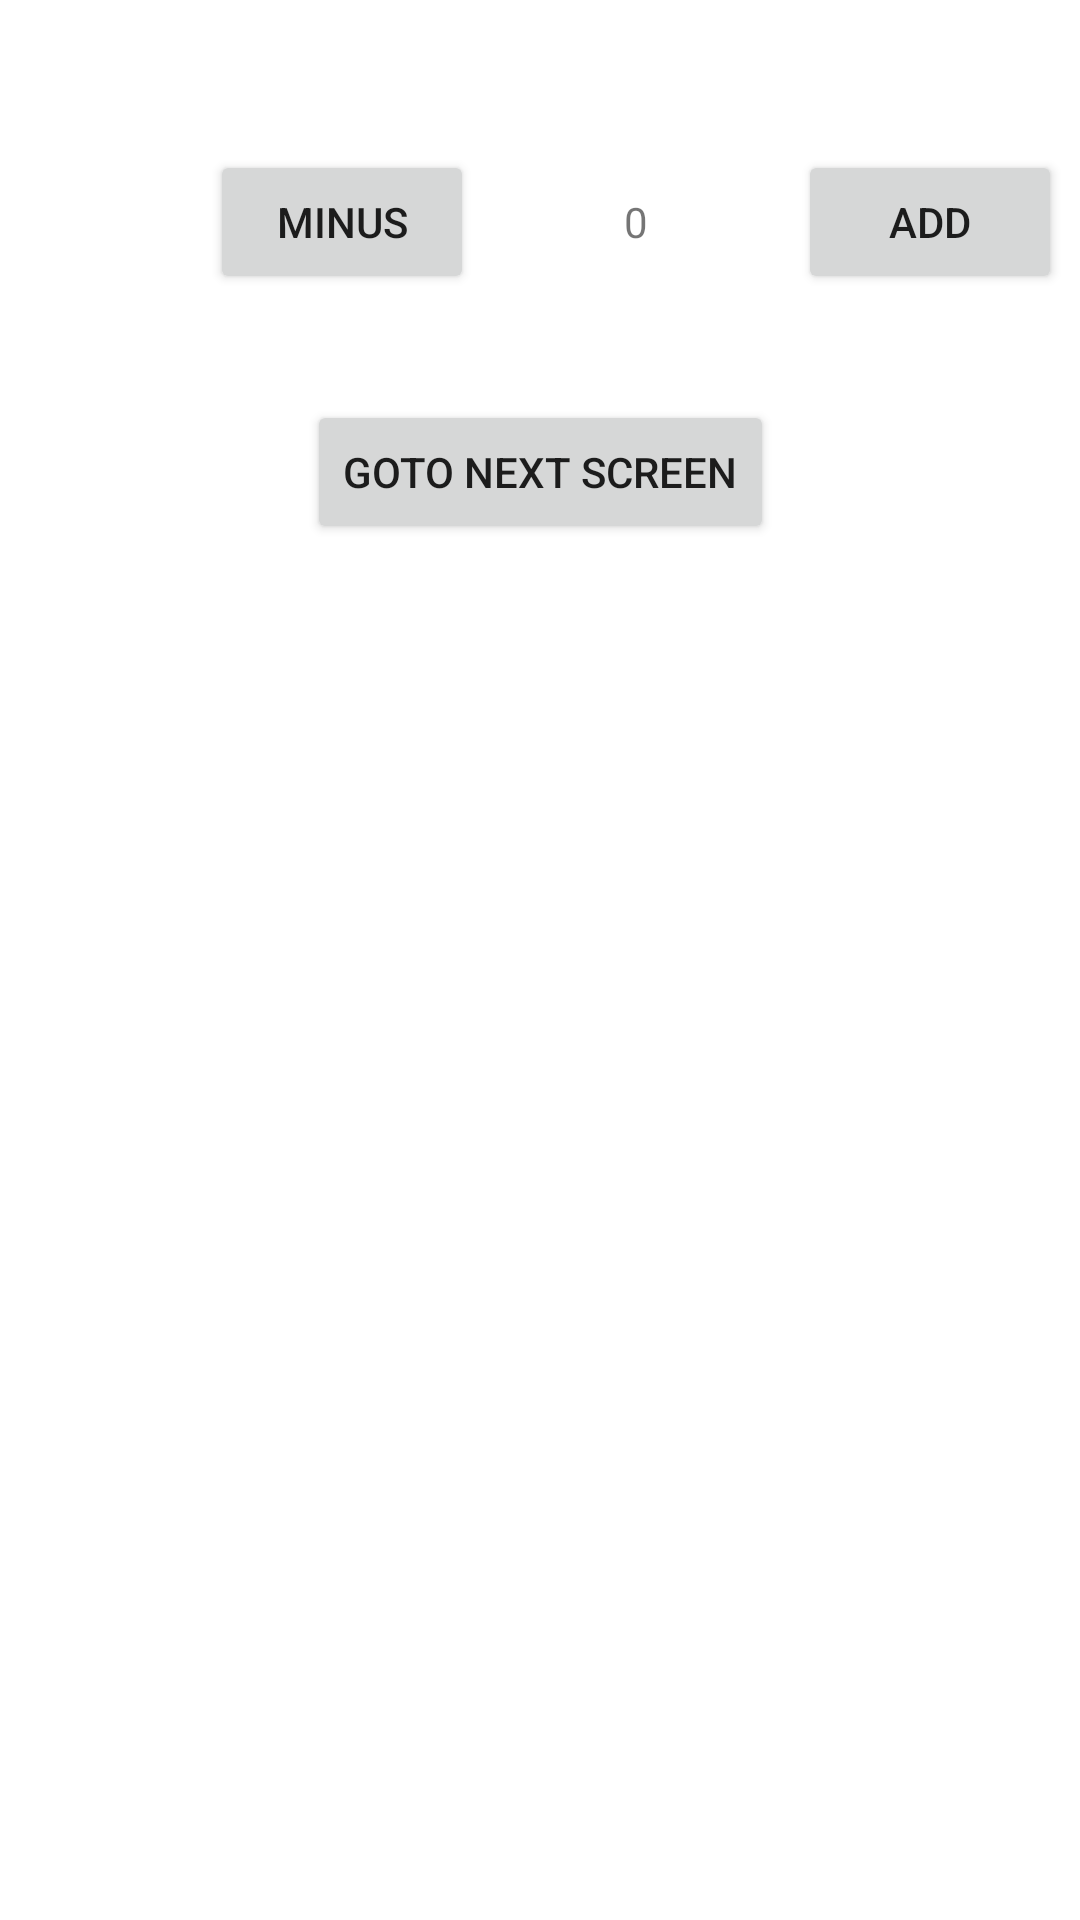

Reconstruct the res/layout file that produces this screen, plus the resources it refers to.
<!-- AndroidManifest.xml: application theme Theme.CounterLearn -->
<!-- res/layout/activity_main.xml -->
<?xml version="1.0" encoding="utf-8"?>
<androidx.constraintlayout.widget.ConstraintLayout xmlns:android="http://schemas.android.com/apk/res/android"
    xmlns:app="http://schemas.android.com/apk/res-auto"
    xmlns:tools="http://schemas.android.com/tools"
    android:layout_width="match_parent"
    android:layout_height="match_parent"
    tools:context=".MainActivity">

    <Button
        android:id="@+id/btnMinus"
        android:layout_width="wrap_content"
        android:layout_height="wrap_content"
        android:text="Minus"
        app:layout_constraintTop_toTopOf="parent"
        app:layout_constraintLeft_toLeftOf="parent"
        android:layout_marginLeft="70dp"
        android:layout_marginTop="50dp"
        />

    <TextView
        android:id="@+id/tvCount"
        android:layout_width="wrap_content"
        android:layout_height="wrap_content"
        android:text="0"
        app:layout_constraintLeft_toRightOf="@id/btnMinus"
        app:layout_constraintBaseline_toBaselineOf="@id/btnMinus"
        android:layout_marginLeft="50dp"
        />

    <Button
        android:id="@+id/btnAdd"
        android:layout_width="wrap_content"
        android:layout_height="wrap_content"
        android:text="Add"
        app:layout_constraintLeft_toRightOf="@id/tvCount"
        app:layout_constraintBaseline_toBaselineOf="@id/btnMinus"
        android:layout_marginLeft="50dp"
        />

    <Button
        android:id="@+id/btnNextScreen"
        android:layout_width="wrap_content"
        android:layout_height="wrap_content"
        android:text="Goto Next Screen"
        app:layout_constraintTop_toBottomOf="@id/tvCount"
        app:layout_constraintStart_toStartOf="parent"
        app:layout_constraintEnd_toEndOf="parent"
        android:layout_marginTop="50dp"
        />
</androidx.constraintlayout.widget.ConstraintLayout>
<!-- resources referenced by this layout -->
<resources>
  <style name="Theme.CounterLearn" parent="Theme.MaterialComponents.DayNight.DarkActionBar">
          
          <item name="colorPrimary">@color/purple_500</item>
          <item name="colorPrimaryVariant">@color/purple_700</item>
          <item name="colorOnPrimary">@color/white</item>
          
          <item name="colorSecondary">@color/teal_200</item>
          <item name="colorSecondaryVariant">@color/teal_700</item>
          <item name="colorOnSecondary">@color/black</item>
          
          <item name="android:statusBarColor">?attr/colorPrimaryVariant</item>
          
      </style>
  <!-- not gathered from this repository: default colours our renderer supplied (Android Studio template values) -->
  <color name="purple_500">#FF6200EE</color>
  <color name="purple_700">#FF3700B3</color>
  <color name="teal_200">#FF03DAC5</color>
  <color name="teal_700">#FF018786</color>
  <color name="black">#FF000000</color>
  <color name="white">#FFFFFFFF</color>
</resources>
